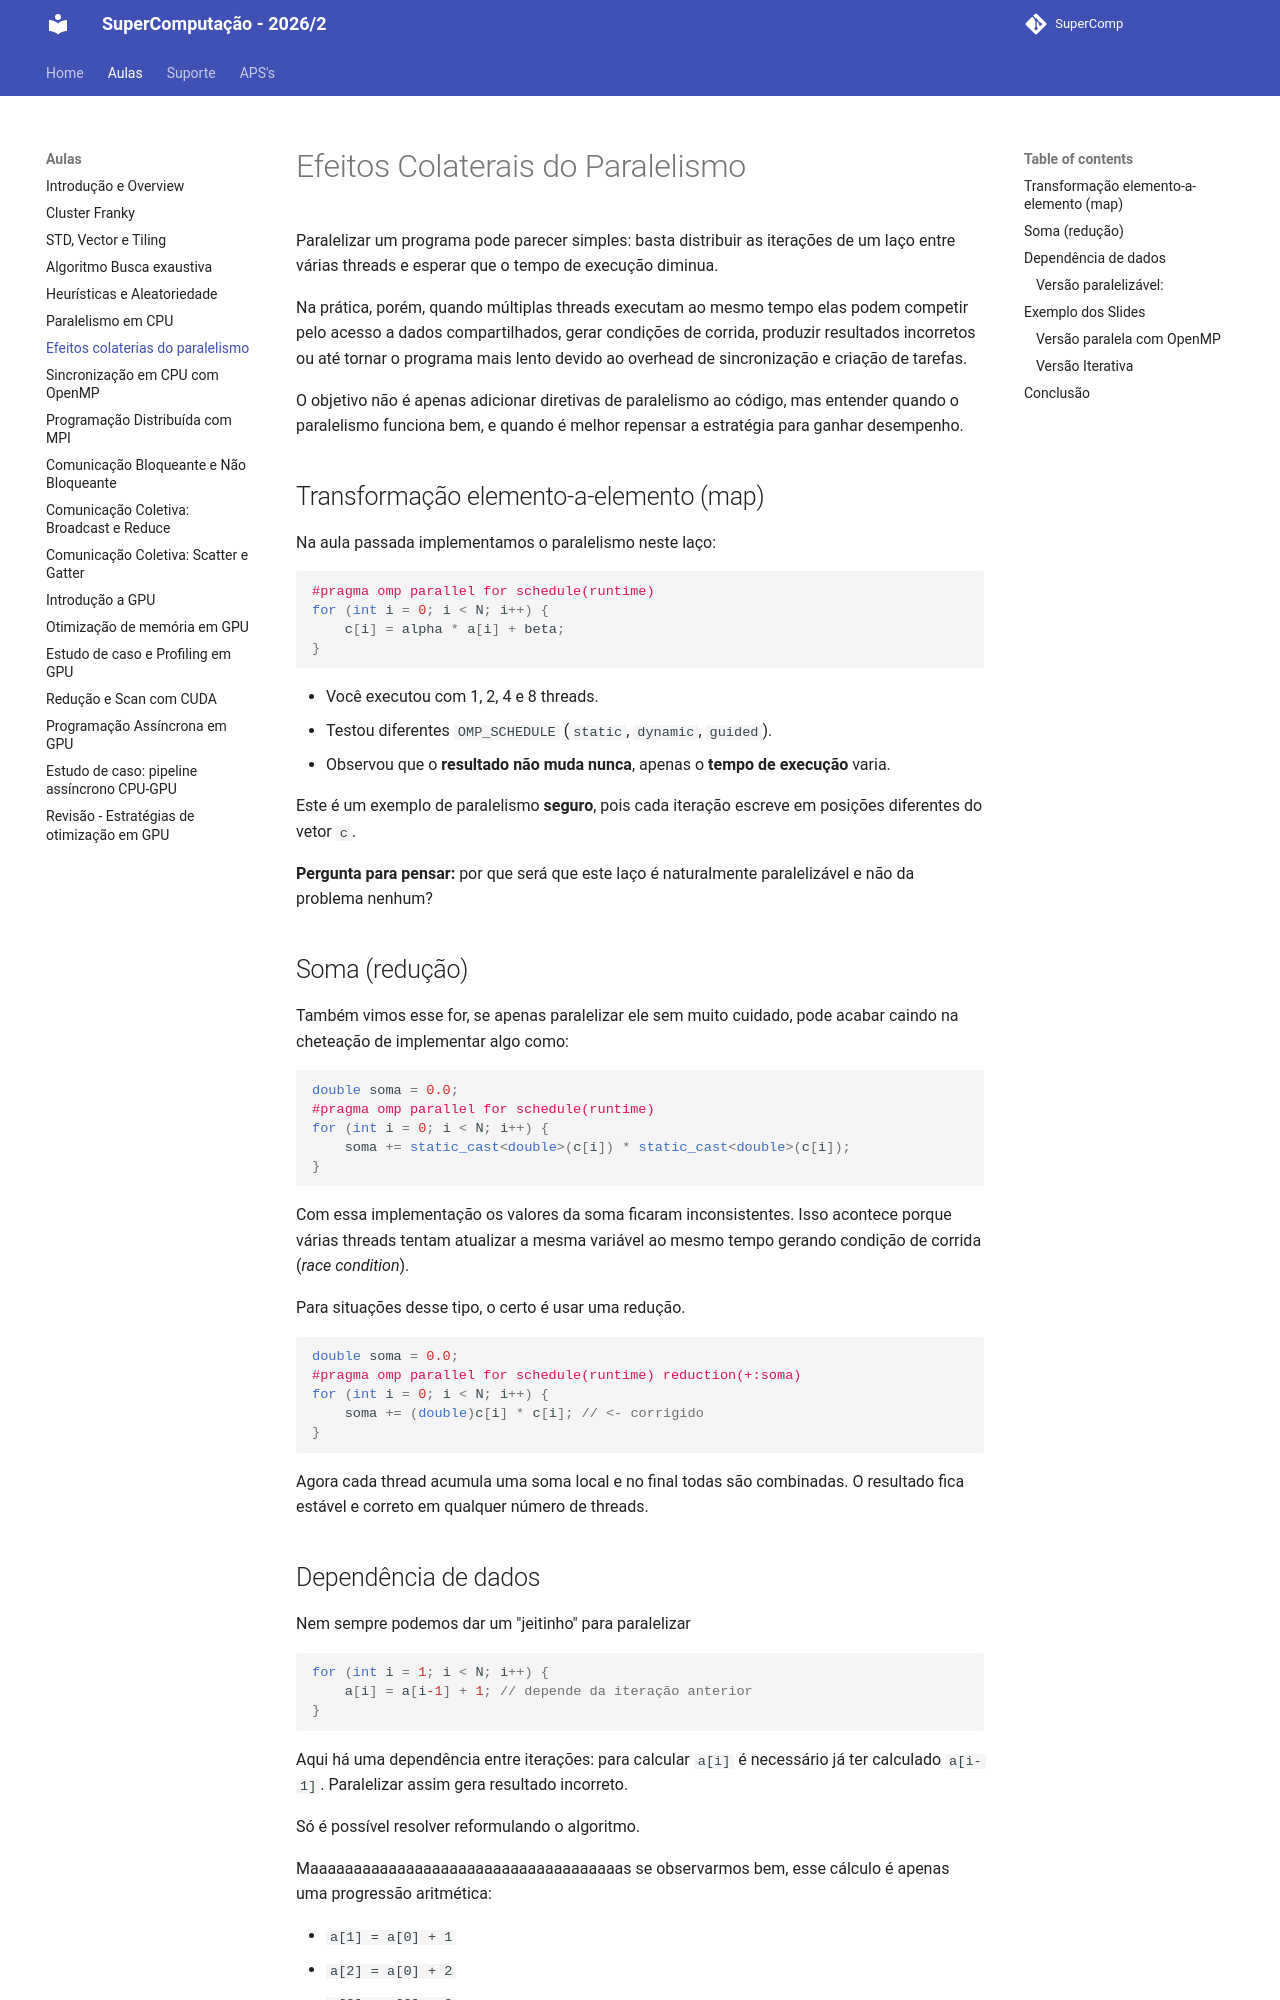

repository: Insper/supercomp · page: aulas/aula07/index.html · generator: mkdocs

# Efeitos Colaterais do Paralelismo

Paralelizar um programa pode parecer simples: basta distribuir as iterações de um laço entre várias threads e esperar que o tempo de execução diminua.

Na prática, porém, quando múltiplas threads executam ao mesmo tempo elas podem competir pelo acesso a dados compartilhados, gerar condições de corrida, produzir resultados incorretos ou até tornar o programa mais lento devido ao overhead de sincronização e criação de tarefas.

O objetivo não é apenas adicionar diretivas de paralelismo ao código, mas entender quando o paralelismo funciona bem, e quando é melhor repensar a estratégia para ganhar desempenho.


## Transformação elemento-a-elemento (map)

Na aula passada implementamos o paralelismo neste laço:

```cpp
#pragma omp parallel for schedule(runtime)
for (int i = 0; i < N; i++) {
    c[i] = alpha * a[i] + beta;
}
```

* Você executou com 1, 2, 4 e 8 threads.
* Testou diferentes `OMP_SCHEDULE` (`static`, `dynamic`, `guided`).
* Observou que o **resultado não muda nunca**, apenas o **tempo de execução** varia.

Este é um exemplo de paralelismo **seguro**, pois cada iteração escreve em posições diferentes do vetor `c`.

**Pergunta para pensar:** por que será que este laço é naturalmente paralelizável e não da problema nenhum?
